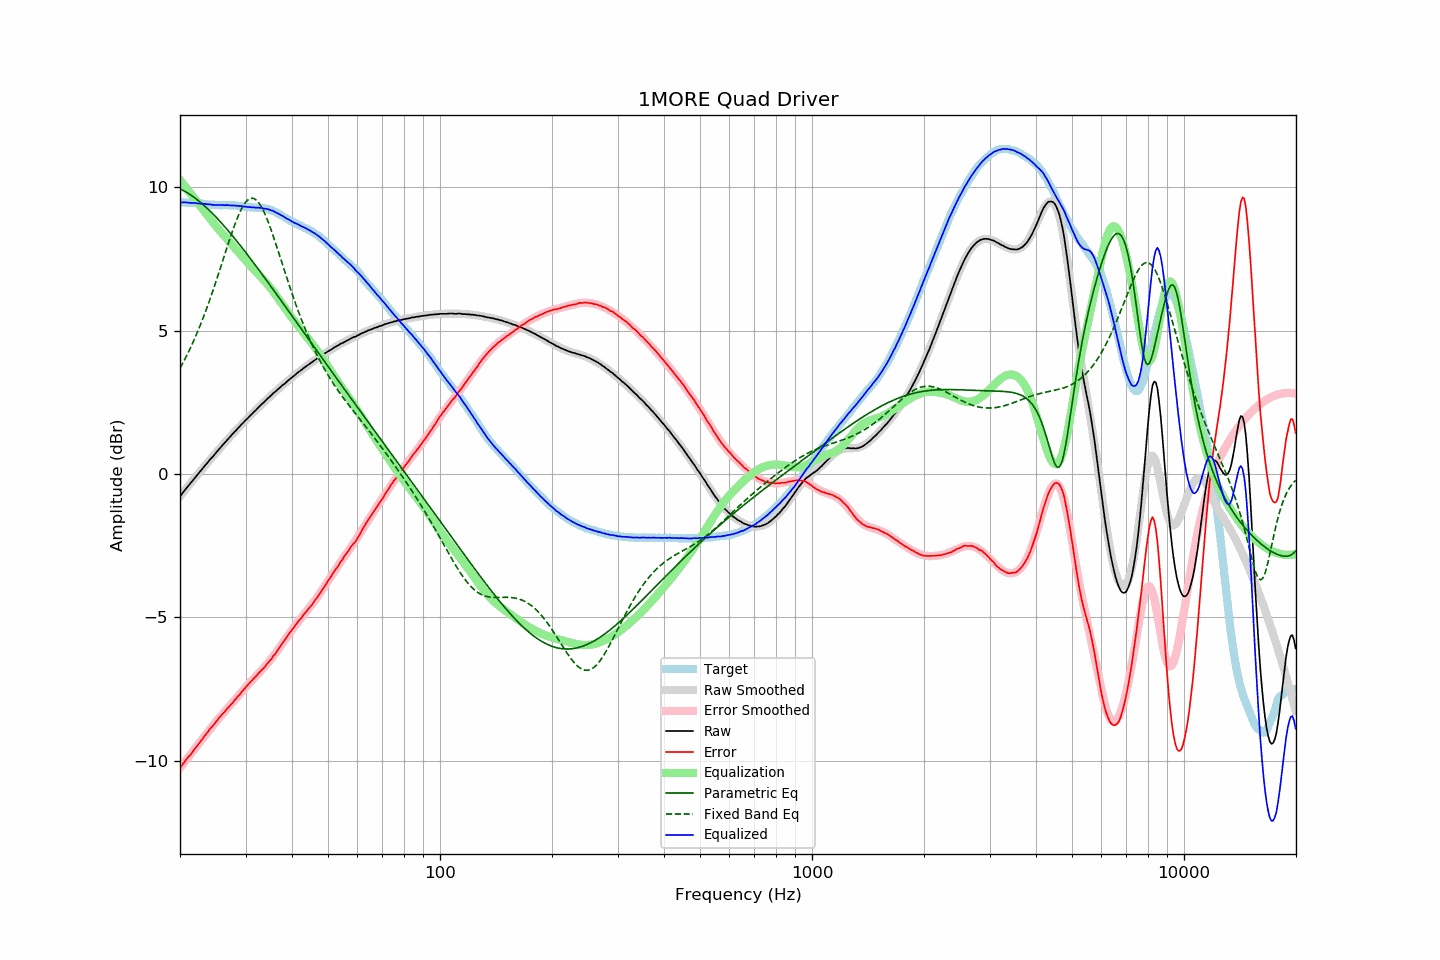

Source data for this figure (header and first rows):
frequency, raw, error, smoothed, error_smoothed, equalization, parametric_eq, fixed_band_eq, equalized_raw, equalized_smoothed, target
20.00, -0.79, -10.26, -0.78, -10.26, 10.26, 9.94, 3.69, 9.47, 9.47, 9.47
20.20, -0.72, -10.19, -0.71, -10.18, 10.18, 9.91, 3.79, 9.47, 9.47, 9.47
20.40, -0.64, -10.11, -0.64, -10.11, 10.11, 9.89, 3.89, 9.48, 9.47, 9.47
20.61, -0.57, -10.04, -0.57, -10.04, 10.04, 9.86, 4.00, 9.47, 9.47, 9.47
20.81, -0.50, -9.95, -0.50, -9.97, 9.97, 9.82, 4.11, 9.47, 9.46, 9.46
21.02, -0.43, -9.88, -0.43, -9.89, 9.89, 9.79, 4.22, 9.47, 9.46, 9.46
21.23, -0.37, -9.82, -0.36, -9.82, 9.82, 9.75, 4.34, 9.45, 9.46, 9.46
21.44, -0.30, -9.76, -0.29, -9.75, 9.75, 9.72, 4.46, 9.45, 9.46, 9.47
21.66, -0.23, -9.68, -0.22, -9.68, 9.68, 9.68, 4.58, 9.45, 9.45, 9.46
21.87, -0.16, -9.61, -0.16, -9.60, 9.60, 9.64, 4.70, 9.45, 9.45, 9.45
22.09, -0.09, -9.53, -0.09, -9.53, 9.53, 9.59, 4.83, 9.45, 9.44, 9.44
22.31, -0.03, -9.47, -0.02, -9.46, 9.46, 9.55, 4.97, 9.43, 9.44, 9.44
22.54, 0.04, -9.39, 0.05, -9.39, 9.39, 9.51, 5.10, 9.43, 9.43, 9.43
22.76, 0.11, -9.32, 0.12, -9.31, 9.31, 9.46, 5.24, 9.43, 9.43, 9.43
22.99, 0.18, -9.25, 0.18, -9.24, 9.24, 9.41, 5.38, 9.42, 9.42, 9.43
23.22, 0.25, -9.16, 0.25, -9.17, 9.17, 9.36, 5.53, 9.42, 9.42, 9.42
23.45, 0.32, -9.09, 0.32, -9.10, 9.10, 9.31, 5.68, 9.42, 9.41, 9.42
23.69, 0.38, -9.02, 0.38, -9.02, 9.02, 9.26, 5.83, 9.40, 9.41, 9.41
23.92, 0.45, -8.94, 0.45, -8.95, 8.95, 9.21, 5.99, 9.40, 9.40, 9.39
24.16, 0.52, -8.87, 0.52, -8.88, 8.88, 9.15, 6.15, 9.40, 9.40, 9.39
24.40, 0.57, -8.82, 0.58, -8.81, 8.81, 9.10, 6.31, 9.38, 9.39, 9.39
24.65, 0.64, -8.75, 0.65, -8.74, 8.74, 9.04, 6.48, 9.38, 9.39, 9.39
24.89, 0.71, -8.67, 0.71, -8.67, 8.67, 8.98, 6.65, 9.39, 9.38, 9.39
25.14, 0.77, -8.61, 0.78, -8.60, 8.60, 8.92, 6.82, 9.38, 9.38, 9.39
25.39, 0.84, -8.53, 0.84, -8.54, 8.54, 8.86, 6.99, 9.38, 9.38, 9.37
25.65, 0.90, -8.47, 0.91, -8.47, 8.47, 8.80, 7.16, 9.38, 9.38, 9.37
25.91, 0.97, -8.40, 0.97, -8.41, 8.41, 8.74, 7.34, 9.38, 9.38, 9.37
26.16, 1.03, -8.34, 1.03, -8.34, 8.34, 8.68, 7.51, 9.38, 9.38, 9.38
26.43, 1.09, -8.28, 1.10, -8.28, 8.28, 8.61, 7.69, 9.37, 9.37, 9.38
26.69, 1.16, -8.21, 1.16, -8.21, 8.21, 8.55, 7.86, 9.38, 9.37, 9.37
26.96, 1.22, -8.15, 1.22, -8.15, 8.15, 8.48, 8.03, 9.37, 9.37, 9.37
27.23, 1.28, -8.09, 1.29, -8.08, 8.08, 8.42, 8.20, 9.37, 9.37, 9.37
27.50, 1.34, -8.02, 1.35, -8.02, 8.02, 8.35, 8.37, 9.36, 9.37, 9.37
27.77, 1.40, -7.97, 1.41, -7.96, 7.96, 8.28, 8.53, 9.36, 9.36, 9.37
28.05, 1.47, -7.89, 1.47, -7.89, 7.89, 8.21, 8.68, 9.37, 9.36, 9.36
28.33, 1.52, -7.83, 1.53, -7.83, 7.83, 8.14, 8.83, 9.35, 9.36, 9.36
28.62, 1.59, -7.75, 1.59, -7.76, 7.76, 8.07, 8.97, 9.35, 9.35, 9.35
28.90, 1.64, -7.71, 1.65, -7.70, 7.70, 8.00, 9.10, 9.34, 9.34, 9.35
29.19, 1.71, -7.63, 1.71, -7.63, 7.63, 7.93, 9.22, 9.35, 9.34, 9.34
29.48, 1.76, -7.56, 1.76, -7.57, 7.57, 7.86, 9.32, 9.33, 9.33, 9.33
29.78, 1.82, -7.50, 1.82, -7.50, 7.50, 7.79, 9.41, 9.33, 9.33, 9.32
30.08, 1.88, -7.44, 1.88, -7.44, 7.44, 7.72, 9.49, 9.32, 9.32, 9.32
30.38, 1.93, -7.37, 1.94, -7.38, 7.38, 7.64, 9.55, 9.31, 9.31, 9.31
30.68, 1.99, -7.31, 1.99, -7.31, 7.31, 7.57, 9.59, 9.31, 9.31, 9.30
30.99, 2.05, -7.25, 2.05, -7.25, 7.25, 7.50, 9.61, 9.31, 9.30, 9.30
31.30, 2.10, -7.19, 2.11, -7.19, 7.19, 7.42, 9.62, 9.30, 9.30, 9.29
31.61, 2.16, -7.13, 2.16, -7.13, 7.13, 7.35, 9.60, 9.30, 9.30, 9.29
31.93, 2.21, -7.07, 2.22, -7.07, 7.07, 7.27, 9.57, 9.29, 9.29, 9.29
32.24, 2.27, -7.02, 2.27, -7.01, 7.01, 7.20, 9.52, 9.29, 9.29, 9.29
32.57, 2.33, -6.94, 2.33, -6.95, 6.95, 7.12, 9.46, 9.29, 9.28, 9.28
32.89, 2.38, -6.90, 2.38, -6.89, 6.89, 7.04, 9.38, 9.28, 9.28, 9.28
33.22, 2.44, -6.83, 2.44, -6.83, 6.83, 6.97, 9.28, 9.28, 9.27, 9.28
33.55, 2.48, -6.79, 2.49, -6.77, 6.77, 6.89, 9.17, 9.26, 9.26, 9.27
33.89, 2.54, -6.71, 2.55, -6.71, 6.71, 6.82, 9.05, 9.25, 9.25, 9.26
34.23, 2.60, -6.64, 2.60, -6.64, 6.64, 6.74, 8.91, 9.25, 9.24, 9.24
34.57, 2.65, -6.58, 2.65, -6.57, 6.57, 6.66, 8.77, 9.23, 9.23, 9.23
34.92, 2.70, -6.50, 2.70, -6.50, 6.50, 6.58, 8.62, 9.21, 9.21, 9.21
35.27, 2.75, -6.45, 2.75, -6.43, 6.43, 6.51, 8.46, 9.19, 9.19, 9.20
35.62, 2.81, -6.35, 2.81, -6.36, 6.36, 6.43, 8.30, 9.17, 9.17, 9.17
35.97, 2.85, -6.29, 2.86, -6.28, 6.28, 6.35, 8.13, 9.14, 9.14, 9.15
... 635 more rows
